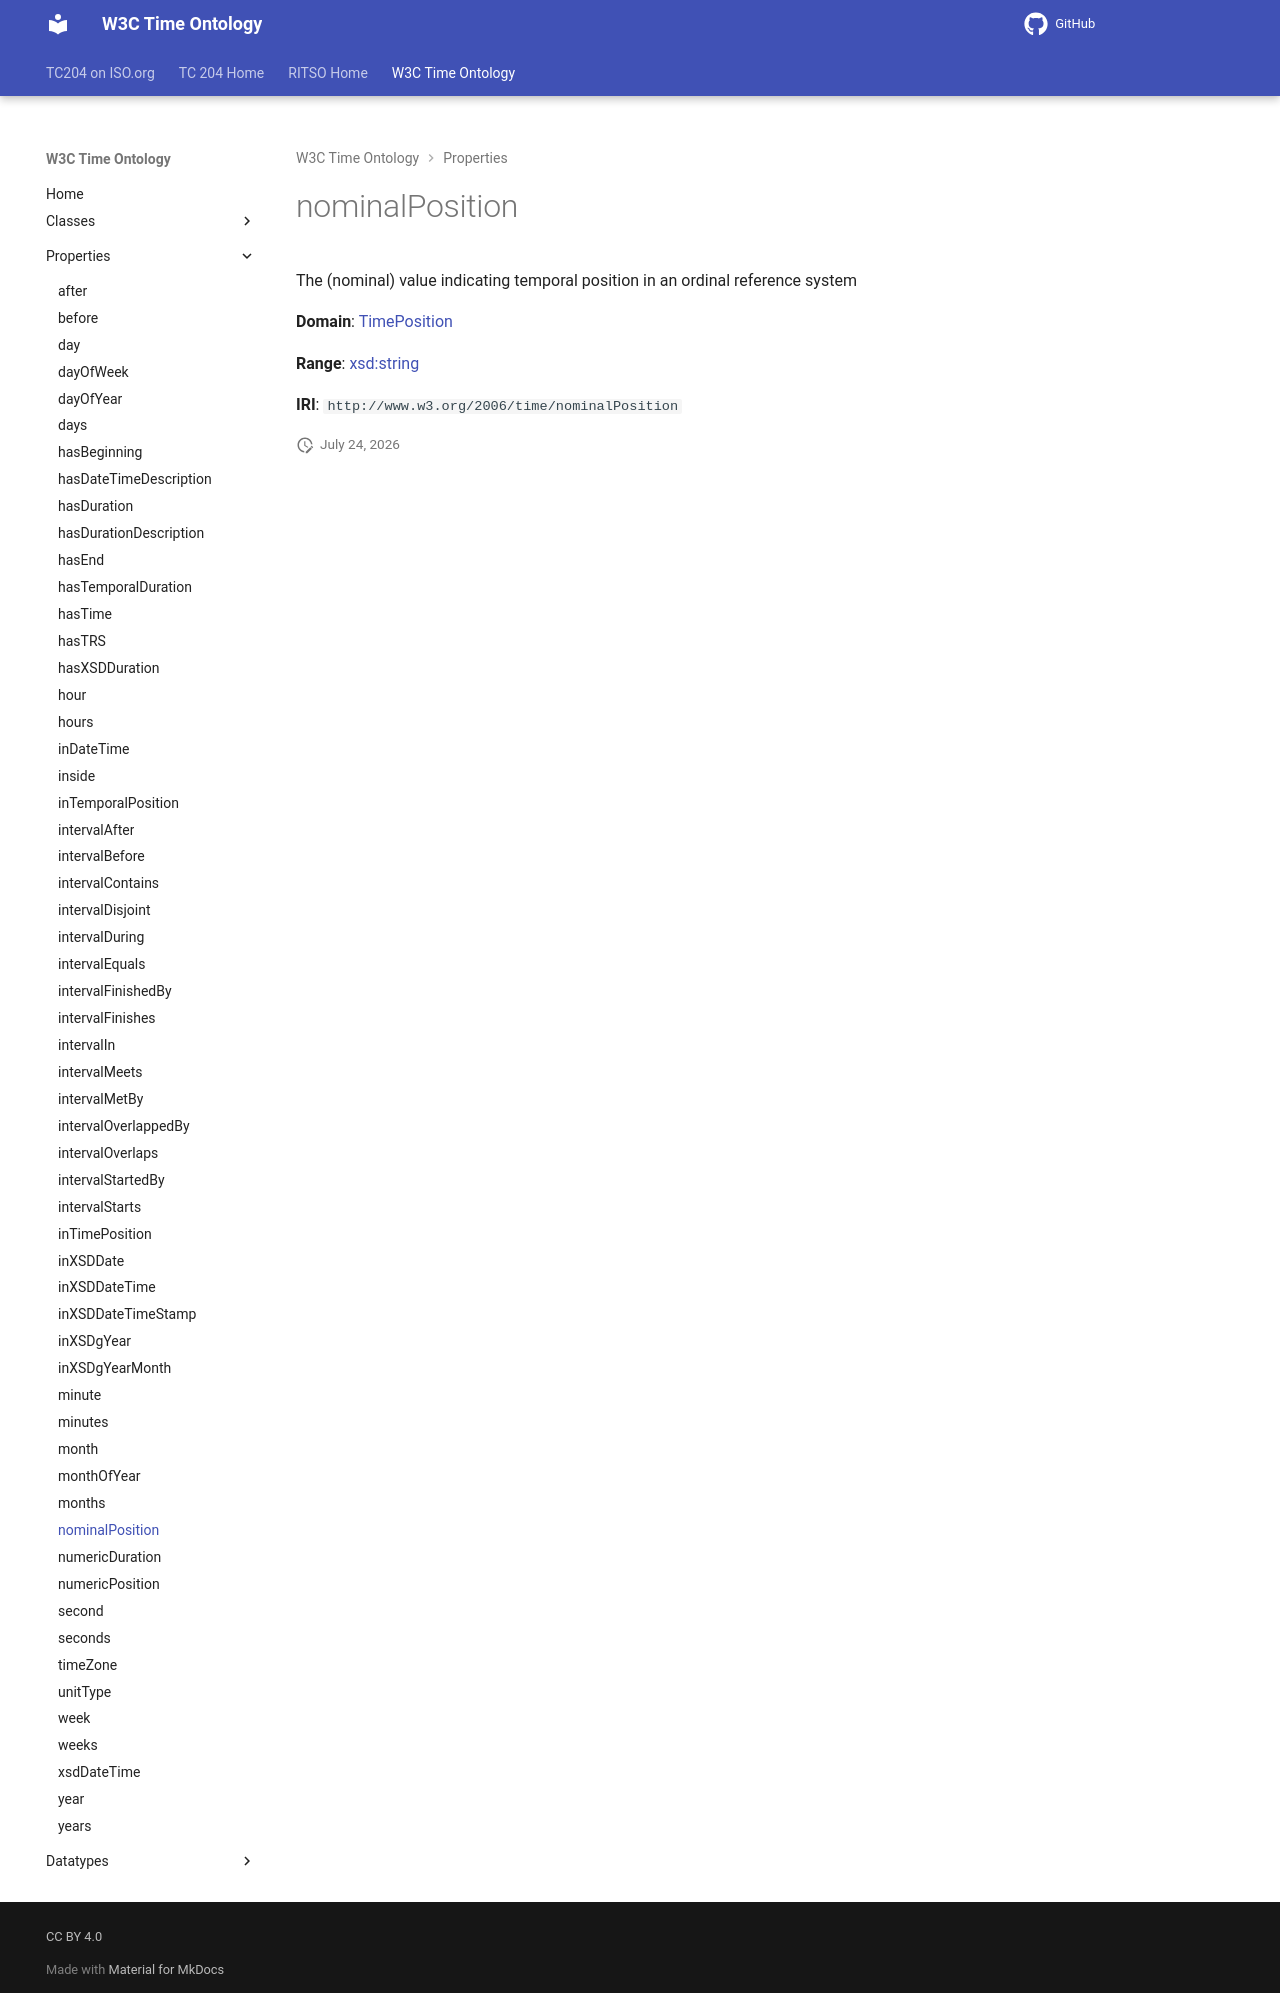

repository: ISO-TC204/ontology-import-time · page: 2026-07-24_15-42-09/properties/nominalPosition/index.html · generator: mkdocs

# nominalPosition

The (nominal) value indicating temporal position in an ordinal reference system 

**Domain**: [TimePosition](../classes/TimePosition.md)

**Range**: [xsd:string](https://w3id.org/citydata/imported/xsd/string)

**IRI**: `http://www.w3.org/2006/time/nominalPosition`
